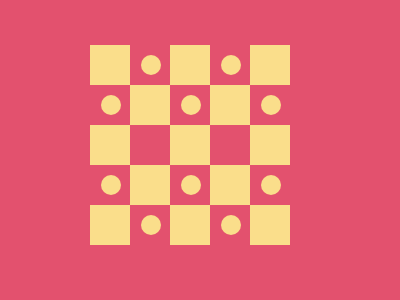

Reproduce this picture with HTML and CSS.

<!-- file: index.html -->
<!DOCTYPE html>
<html lang="en">
<head>
    <meta charset="UTF-8">
    <meta name="viewport" content="width=device-width, initial-scale=1.0">
    <title>Document</title>
    <link rel="stylesheet" href="style.css">
</head>
<body>
    <div class="container">
        <div class="box b1"></div>
        <div class="box b2"></div>
        <div class="box b3"></div>
        <div class="box b4"></div>
        <div class="box b5"></div>
        <div class="box b6"></div>
        <div class="box b7"></div>
        <div class="box b8"></div>
        <div class="box b9"></div>
        <div class="box b10"></div>
        <div class="box b11"></div>
        <div class="box b12"></div>
        <div class="box b13"></div>
        <div class="box b14"></div>
        <div class="box b15"></div>
        <div class="box b16"></div>
        <div class="box b17"></div>
        <div class="box b18"></div>
        <div class="box b19"></div>
        <div class="box b20"></div>
        <div class="box b21"></div>
        <div class="box b22"></div>
        <div class="box b23"></div>
        <div class="box b24"></div>
        <div class="box b25"></div>
    </div>
</body>
</html>

/* file: style.css */
*{
    margin: 0;
    padding: 0;
    box-sizing: border-box;
}
.container{
    height: 300px;
    width: 400px;
    background-color: #E3516E;
    display: grid;
    grid-template-columns: repeat(5, 40px);
    grid-template-rows: repeat(5, 40px);
    justify-content: center;
    align-items: center;

}
.box{
    background-color: #FADE8B;
    height: 40px;
    width: 40px;
    align-items: center;
    margin-top: 90px;
    margin-left: -10px;

}
.b2{
    border-radius: 50%;
    height: 20px;
    width: 20px;
    margin-left: 1px;

}
.b4{
    border-radius: 50%;
     height: 20px;
    width: 20px;
    margin-left: 1px;
}
.b4{
    border-radius: 50%;
     height: 20px;
    width: 20px;
    margin-left: 1px;
}
.b6{
    border-radius: 50%;
     height: 20px;
    width: 20px;
    margin-left: 1px;
}
.b8{
    border-radius: 50%;
     height: 20px;
    width: 20px;
    margin-left: 1px;
}
.b10{
    border-radius: 50%;
     height: 20px;
    width: 20px;
    margin-left: 1px;
}
.b16{
    border-radius: 50%;
     height: 20px;
    width: 20px;
    margin-left: 1px;
}

.b18{
    border-radius: 50%;
     height: 20px;
    width: 20px;
    margin-left: 1px;
}
.b20{
    border-radius: 50%;
     height: 20px;
    width: 20px;
    margin-left: 1px;
}
.b22{
    border-radius: 50%;
     height: 20px;
    width: 20px;
    margin-left: 1px;
}
.b24{
    border-radius: 50%;
     height: 20px;
    width: 20px;
    margin-left: 1px;
}
.b12{
    background-color: #E3516E;
}
.b14{
    background-color: #E3516E;
}
